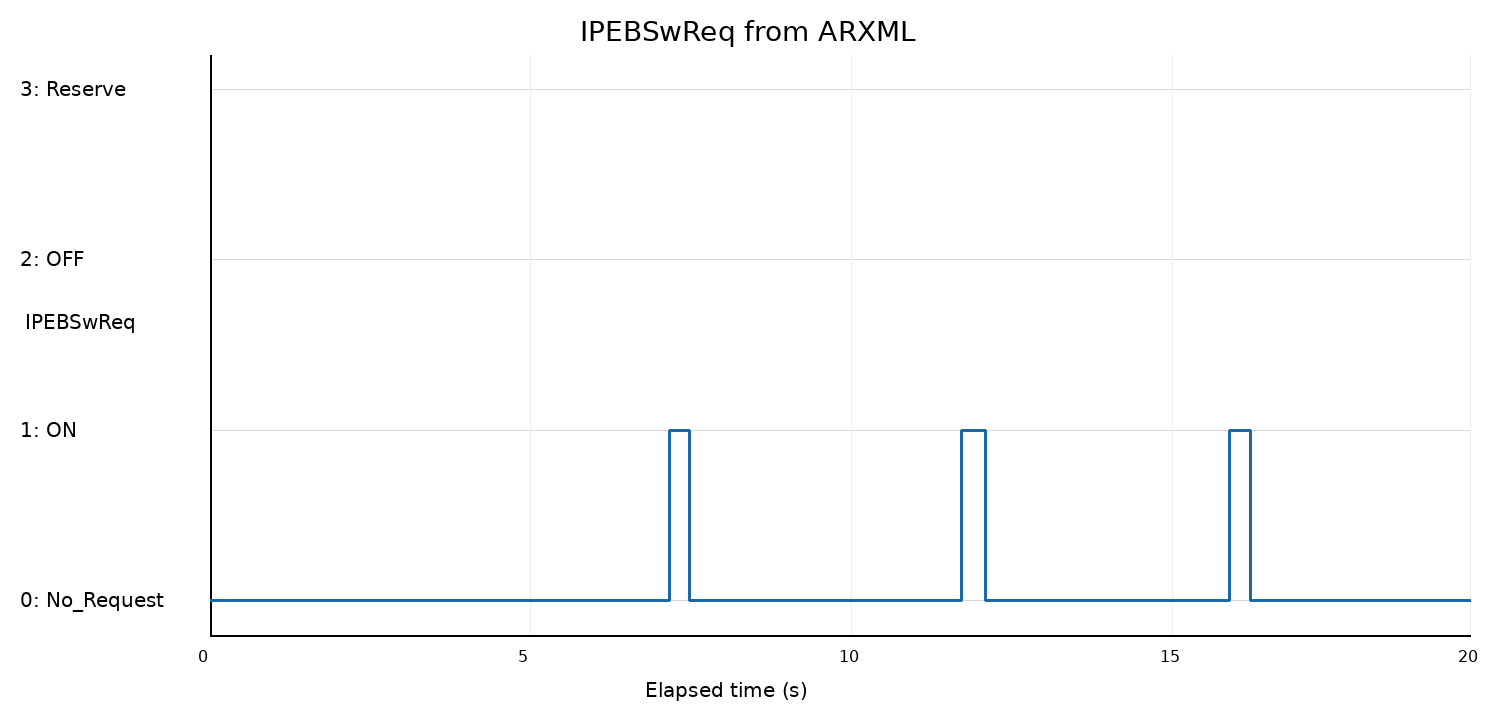

Source data for this figure (header and first rows):
timestamp, elapsed_s, channel, can_id, IPEBSwReq, state
1792157838, 0.000000, 1, 0x325, 0, PEBSwReq_0_No_Request
1792157838, 0.09999, 1, 0x325, 0, PEBSwReq_0_No_Request
1792157839, 0.2001, 1, 0x325, 0, PEBSwReq_0_No_Request
1792157839, 0.2998, 1, 0x325, 0, PEBSwReq_0_No_Request
1792157839, 0.4162, 1, 0x325, 0, PEBSwReq_0_No_Request
1792157839, 0.5329, 1, 0x325, 0, PEBSwReq_0_No_Request
1792157839, 0.6447, 1, 0x325, 0, PEBSwReq_0_No_Request
1792157839, 0.7649, 1, 0x325, 0, PEBSwReq_0_No_Request
1792157839, 0.875, 1, 0x325, 0, PEBSwReq_0_No_Request
1792157839, 0.9953, 1, 0x325, 0, PEBSwReq_0_No_Request
1792157839, 1.116, 1, 0x325, 0, PEBSwReq_0_No_Request
1792157840, 1.245, 1, 0x325, 0, PEBSwReq_0_No_Request
1792157840, 1.365, 1, 0x325, 0, PEBSwReq_0_No_Request
1792157840, 1.482, 1, 0x325, 0, PEBSwReq_0_No_Request
1792157840, 1.606, 1, 0x325, 0, PEBSwReq_0_No_Request
1792157840, 1.732, 1, 0x325, 0, PEBSwReq_0_No_Request
1792157840, 1.851, 1, 0x325, 0, PEBSwReq_0_No_Request
1792157840, 1.95, 1, 0x325, 0, PEBSwReq_0_No_Request
1792157840, 2.05, 1, 0x325, 0, PEBSwReq_0_No_Request
1792157840, 2.15, 1, 0x325, 0, PEBSwReq_0_No_Request
1792157841, 2.25, 1, 0x325, 0, PEBSwReq_0_No_Request
1792157841, 2.35, 1, 0x325, 0, PEBSwReq_0_No_Request
1792157841, 2.459, 1, 0x325, 0, PEBSwReq_0_No_Request
1792157841, 2.58, 1, 0x325, 0, PEBSwReq_0_No_Request
1792157841, 2.69, 1, 0x325, 0, PEBSwReq_0_No_Request
1792157841, 2.795, 1, 0x325, 0, PEBSwReq_0_No_Request
1792157841, 2.905, 1, 0x325, 0, PEBSwReq_0_No_Request
1792157841, 3.016, 1, 0x325, 0, PEBSwReq_0_No_Request
1792157841, 3.133, 1, 0x325, 0, PEBSwReq_0_No_Request
1792157842, 3.245, 1, 0x325, 0, PEBSwReq_0_No_Request
1792157842, 3.355, 1, 0x325, 0, PEBSwReq_0_No_Request
1792157842, 3.465, 1, 0x325, 0, PEBSwReq_0_No_Request
1792157842, 3.582, 1, 0x325, 0, PEBSwReq_0_No_Request
1792157842, 3.695, 1, 0x325, 0, PEBSwReq_0_No_Request
1792157842, 3.816, 1, 0x325, 0, PEBSwReq_0_No_Request
1792157842, 3.935, 1, 0x325, 0, PEBSwReq_0_No_Request
1792157842, 4.055, 1, 0x325, 0, PEBSwReq_0_No_Request
1792157843, 4.182, 1, 0x325, 0, PEBSwReq_0_No_Request
1792157843, 4.305, 1, 0x325, 0, PEBSwReq_0_No_Request
1792157843, 4.433, 1, 0x325, 0, PEBSwReq_0_No_Request
1792157843, 4.563, 1, 0x325, 0, PEBSwReq_0_No_Request
1792157843, 4.681, 1, 0x325, 0, PEBSwReq_0_No_Request
1792157843, 4.79, 1, 0x325, 0, PEBSwReq_0_No_Request
1792157843, 4.896, 1, 0x325, 0, PEBSwReq_0_No_Request
1792157843, 5.006, 1, 0x325, 0, PEBSwReq_0_No_Request
1792157843, 5.11, 1, 0x325, 0, PEBSwReq_0_No_Request
1792157844, 5.22, 1, 0x325, 0, PEBSwReq_0_No_Request
1792157844, 5.34, 1, 0x325, 0, PEBSwReq_0_No_Request
1792157844, 5.459, 1, 0x325, 0, PEBSwReq_0_No_Request
1792157844, 5.58, 1, 0x325, 0, PEBSwReq_0_No_Request
1792157844, 5.681, 1, 0x325, 0, PEBSwReq_0_No_Request
1792157844, 5.785, 1, 0x325, 0, PEBSwReq_0_No_Request
1792157844, 5.895, 1, 0x325, 0, PEBSwReq_0_No_Request
1792157844, 6.005, 1, 0x325, 0, PEBSwReq_0_No_Request
1792157844, 6.116, 1, 0x325, 0, PEBSwReq_0_No_Request
1792157845, 6.225, 1, 0x325, 0, PEBSwReq_0_No_Request
1792157845, 6.325, 1, 0x325, 0, PEBSwReq_0_No_Request
1792157845, 6.432, 1, 0x325, 0, PEBSwReq_0_No_Request
1792157845, 6.555, 1, 0x325, 0, PEBSwReq_0_No_Request
1792157845, 6.682, 1, 0x325, 0, PEBSwReq_0_No_Request
... 115 more rows
